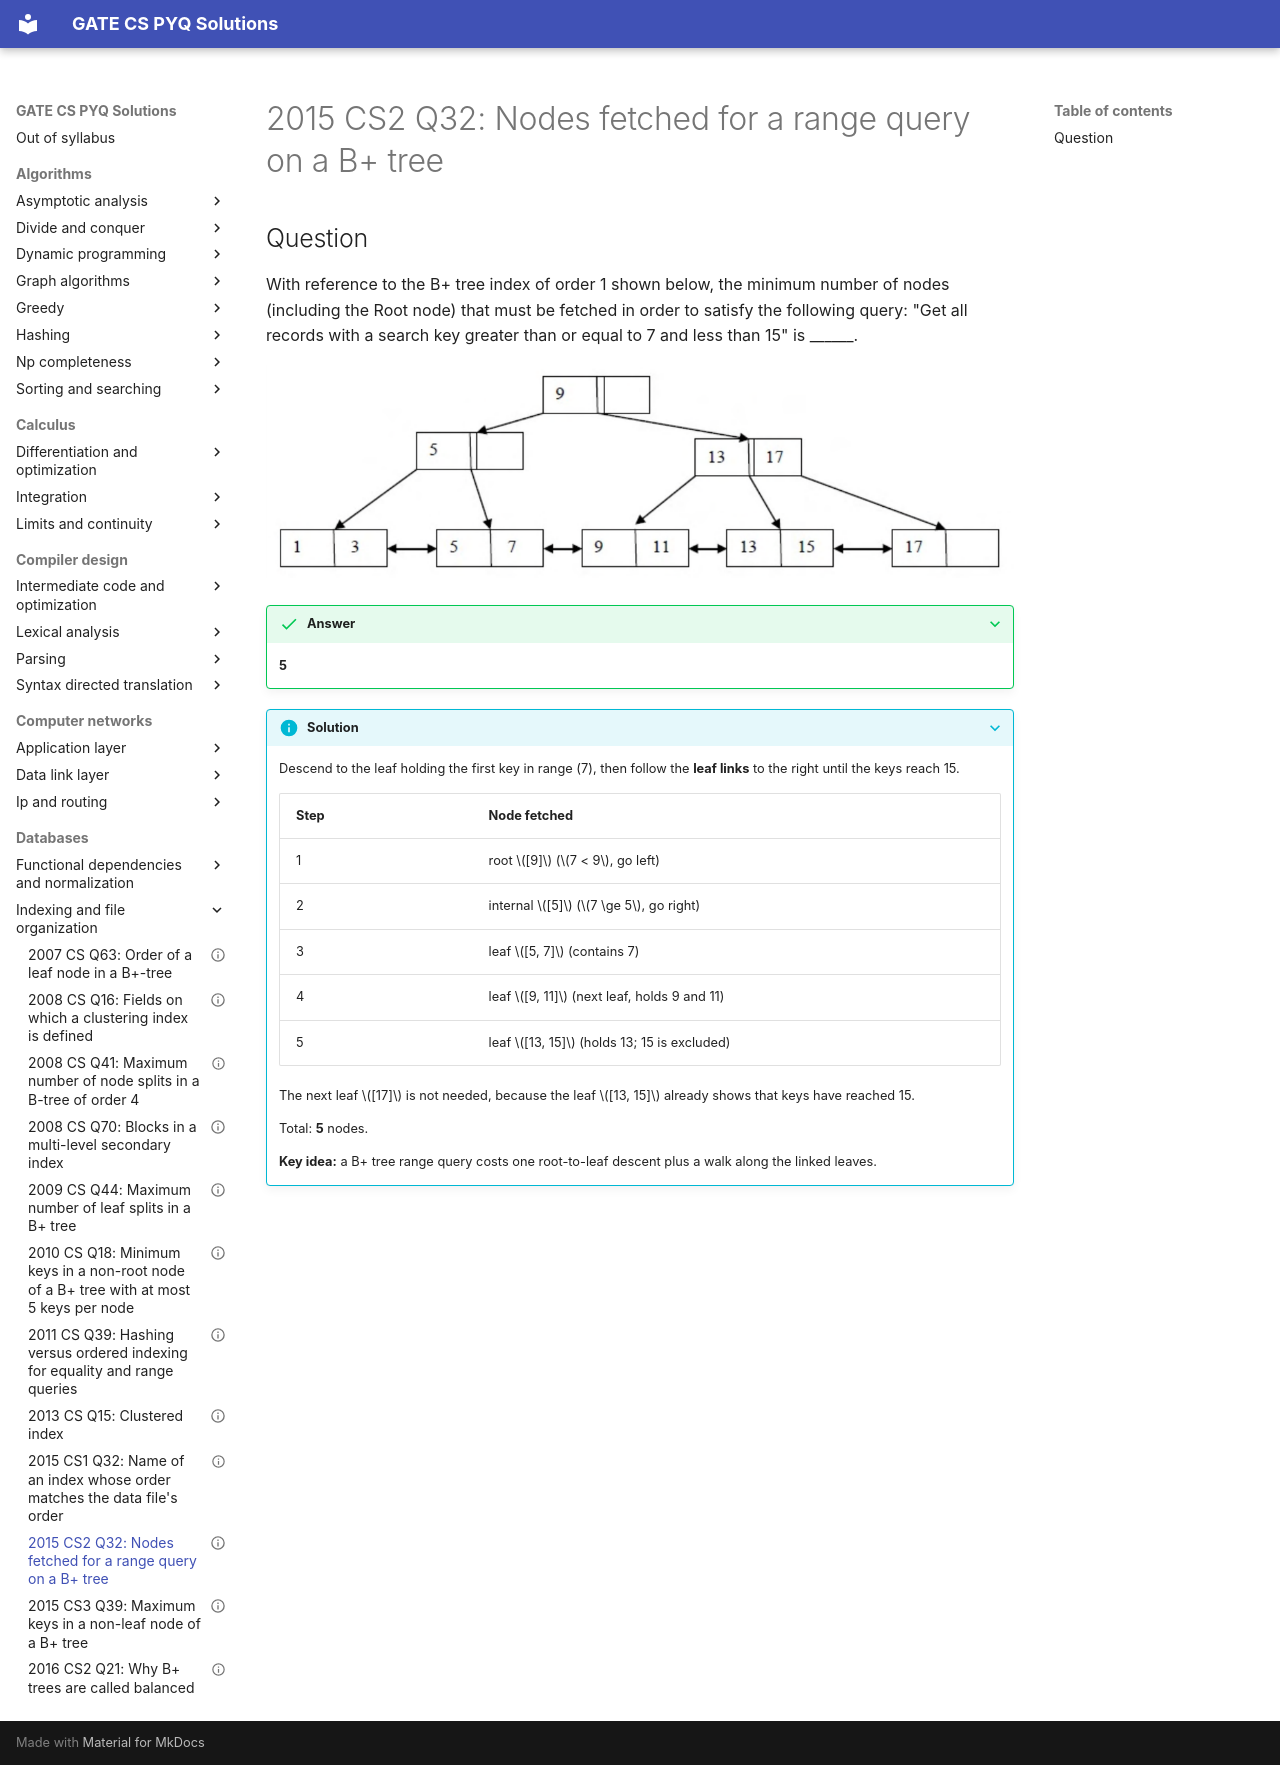

repository: saheenusman/GATE-PYQs · page: databases/indexing-and-file-organization/2015-set2-q32/index.html · generator: mkdocs

---
title: "2015 CS2 Q32: Nodes fetched for a range query on a B+ tree"
year: 2015
set: 2
paper: CS2
q_no: 32
subject: databases
topic: indexing-and-file-organization
also: []
marks: 1
type: NAT
official_answer: "5"
status: verified
---

# 2015 CS2 Q32: Nodes fetched for a range query on a B+ tree

## Question

With reference to the B+ tree index of order 1 shown below, the minimum number of nodes (including the Root node) that must be fetched in order to satisfy the following query: "Get all records with a search key greater than or equal to 7 and less than 15" is ______.

![B+ tree. The root holds 9. Its left child holds 5 and its right child holds 13 and 17. The leaf level, linked left to right, holds the nodes [1, 3], [5, 7], [9, 11], [13, 15] and [17].](../../assets/2015/set2-q32.png)

<details class="success" markdown="1">
<summary>Answer</summary>

**5**

</details>

<details class="info" markdown="1">
<summary>Solution</summary>

Descend to the leaf holding the first key in range (7), then follow the **leaf links** to the right until the keys reach 15.

| Step | Node fetched |
|---|---|
| 1 | root $[9]$ ($7 < 9$, go left) |
| 2 | internal $[5]$ ($7 \ge 5$, go right) |
| 3 | leaf $[5, 7]$ (contains 7) |
| 4 | leaf $[9, 11]$ (next leaf, holds 9 and 11) |
| 5 | leaf $[13, 15]$ (holds 13; 15 is excluded) |

The next leaf $[17]$ is not needed, because the leaf $[13, 15]$ already shows that keys have reached 15.

Total: **5** nodes.

**Key idea:** a B+ tree range query costs one root-to-leaf descent plus a walk along the linked leaves.

</details>
